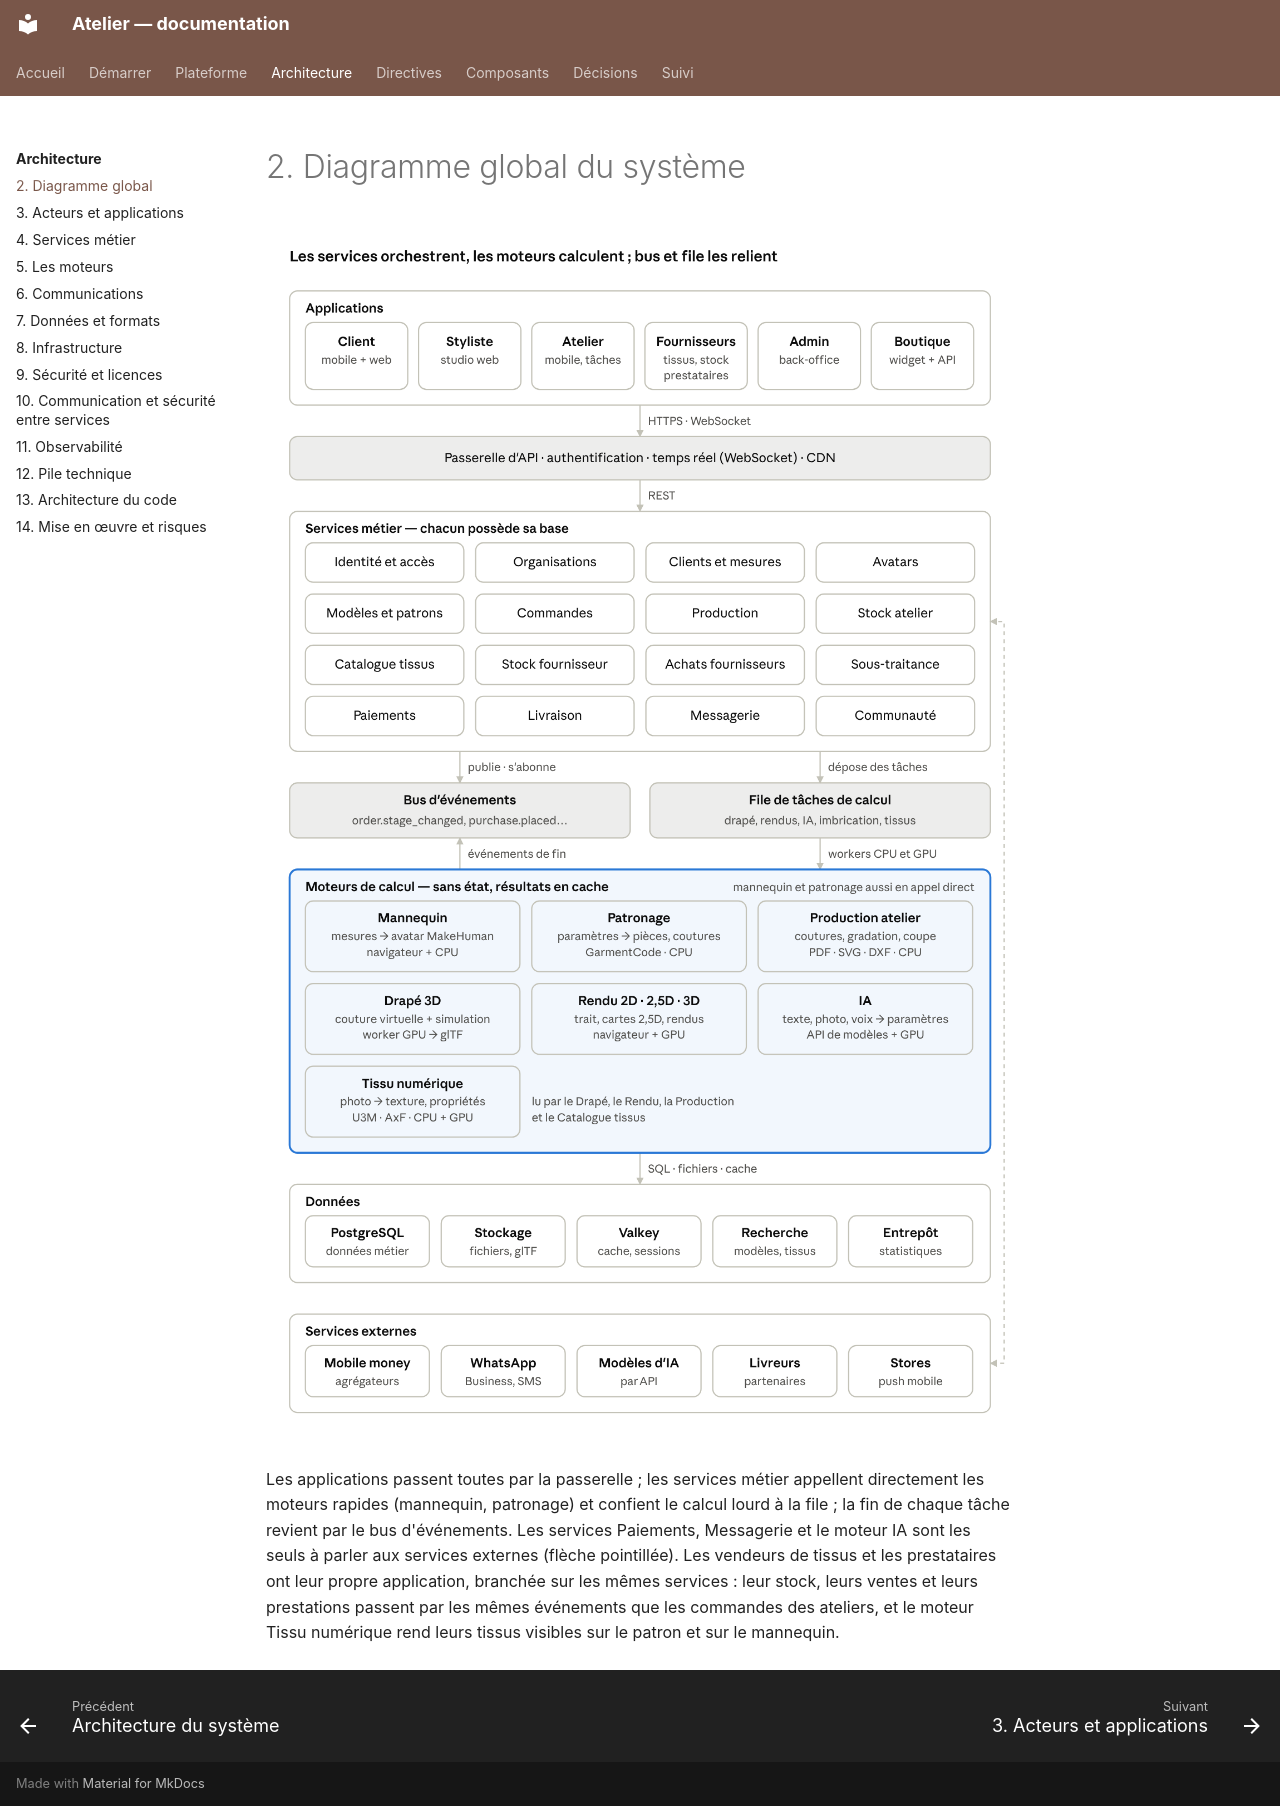

repository: THackSRT/model-design · page: architecture/vue-globale/index.html · generator: mkdocs

# 2. Diagramme global du système

![Architecture globale : 7 couches, 16 services, 7 moteurs](../assets/diagrams/architecture-globale.png)

Les applications passent toutes par la passerelle ; les services métier appellent directement les moteurs rapides (mannequin, patronage) et confient le calcul lourd à la file ; la fin de chaque tâche revient par le bus d'événements. Les services Paiements, Messagerie et le moteur IA sont les seuls à parler aux services externes (flèche pointillée). Les vendeurs de tissus et les prestataires ont leur propre application, branchée sur les mêmes services : leur stock, leurs ventes et leurs prestations passent par les mêmes événements que les commandes des ateliers, et le moteur Tissu numérique rend leurs tissus visibles sur le patron et sur le mannequin.
